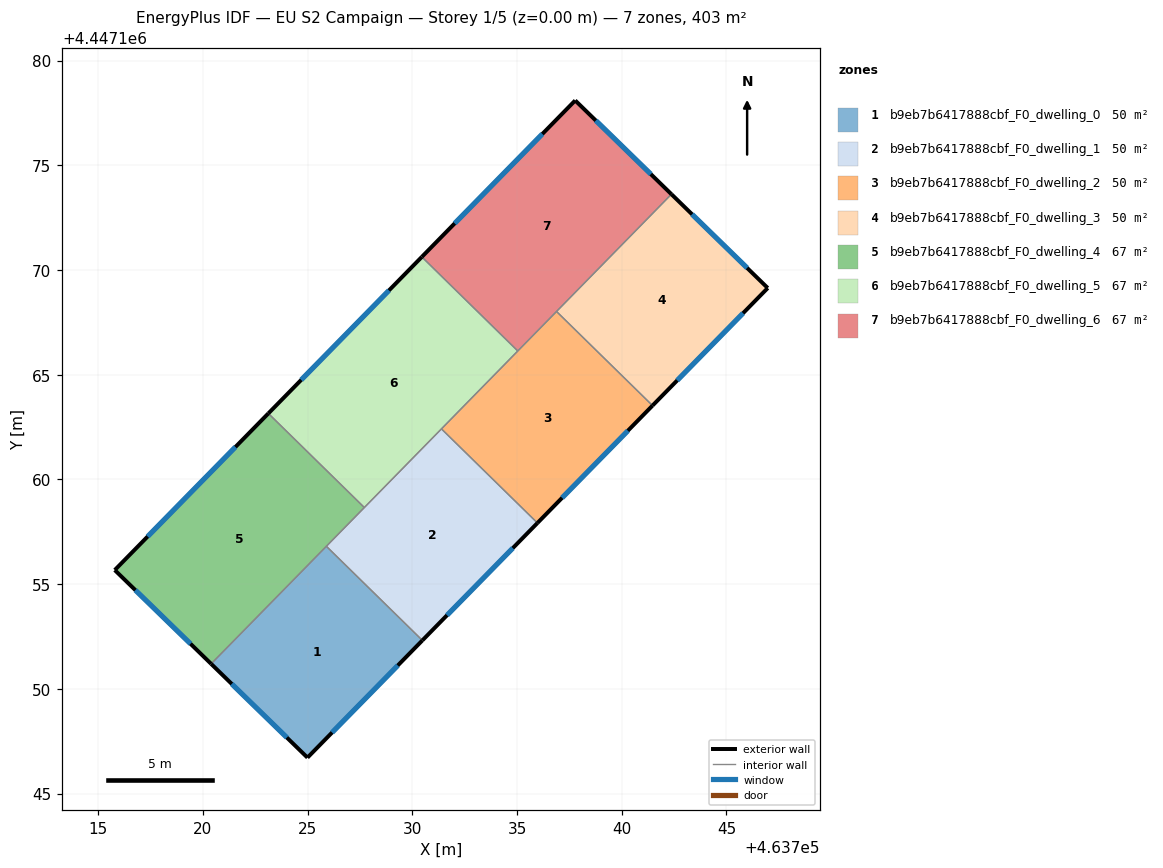
=== STOREY PLAN SPEC (per zone: floor XY polygon, exterior-wall plan segments, windows/doors) ===
zone 1: b9eb7b6417888cbf_F0_dwelling_0  (50.4 m²)
  floor: (463730.48, 4447152.31) (463724.99, 4447146.71) (463720.39, 4447151.19) (463725.89, 4447156.81)
  exterior wall: (463724.99, 4447146.71) – (463730.48, 4447152.31)  [7.8 m]
    window: (463726.17, 4447147.91) – (463729.30, 4447151.11)  [7.7 m²]
  exterior wall: (463720.39, 4447151.19) – (463724.99, 4447146.71)  [6.4 m]
    window: (463721.37, 4447150.23) – (463724.00, 4447147.67)  [6.3 m²]
  interior walls: 2
zone 2: b9eb7b6417888cbf_F0_dwelling_1  (50.4 m²)
  floor: (463735.97, 4447157.92) (463730.48, 4447152.31) (463725.89, 4447156.81) (463731.39, 4447162.41)
  exterior wall: (463730.48, 4447152.31) – (463735.97, 4447157.92)  [7.9 m]
    window: (463731.65, 4447153.51) – (463734.80, 4447156.72)  [7.7 m²]
  interior walls: 4
zone 3: b9eb7b6417888cbf_F0_dwelling_2  (50.4 m²)
  floor: (463741.47, 4447163.53) (463735.97, 4447157.92) (463731.39, 4447162.41) (463736.88, 4447168.02)
  exterior wall: (463735.97, 4447157.92) – (463741.47, 4447163.53)  [7.9 m]
    window: (463737.15, 4447159.12) – (463740.29, 4447162.33)  [7.7 m²]
  interior walls: 4
zone 4: b9eb7b6417888cbf_F0_dwelling_3  (50.4 m²)
  floor: (463746.97, 4447169.14) (463741.47, 4447163.53) (463736.88, 4447168.02) (463742.37, 4447173.62)
  exterior wall: (463746.97, 4447169.14) – (463742.37, 4447173.62)  [6.4 m]
    window: (463745.99, 4447170.10) – (463743.36, 4447172.66)  [6.3 m²]
  exterior wall: (463741.47, 4447163.53) – (463746.97, 4447169.14)  [7.9 m]
    window: (463742.65, 4447164.73) – (463745.79, 4447167.94)  [7.7 m²]
  interior walls: 2
zone 5: b9eb7b6417888cbf_F0_dwelling_4  (67.2 m²)
  floor: (463727.71, 4447158.66) (463720.39, 4447151.19) (463715.79, 4447155.67) (463723.12, 4447163.15)
  exterior wall: (463715.79, 4447155.67) – (463720.39, 4447151.19)  [6.4 m]
    window: (463716.77, 4447154.71) – (463719.40, 4447152.15)  [6.3 m²]
  exterior wall: (463723.12, 4447163.15) – (463715.79, 4447155.67)  [10.5 m]
    window: (463721.55, 4447161.55) – (463717.36, 4447157.27)  [10.3 m²]
  interior walls: 3
zone 6: b9eb7b6417888cbf_F0_dwelling_5  (67.2 m²)
  floor: (463735.03, 4447166.13) (463727.71, 4447158.66) (463723.12, 4447163.15) (463730.45, 4447170.63)
  exterior wall: (463730.45, 4447170.63) – (463723.12, 4447163.15)  [10.5 m]
    window: (463728.88, 4447169.03) – (463724.69, 4447164.75)  [10.3 m²]
  interior walls: 4
zone 7: b9eb7b6417888cbf_F0_dwelling_6  (67.2 m²)
  floor: (463742.37, 4447173.62) (463735.03, 4447166.13) (463730.45, 4447170.63) (463737.78, 4447178.10)
  exterior wall: (463742.37, 4447173.62) – (463737.78, 4447178.10)  [6.4 m]
    window: (463741.39, 4447174.58) – (463738.76, 4447177.14)  [6.3 m²]
  exterior wall: (463737.78, 4447178.10) – (463730.45, 4447170.63)  [10.5 m]
    window: (463736.21, 4447176.50) – (463732.02, 4447172.23)  [10.3 m²]
  interior walls: 3

=== DERIVED (storey summary) ===
Building: EU S2 Campaign
Storey: 1 of 5  (floor level z = 0.00 m)
Storey gross floor area: 403.2 m²
Zones on this storey: 7
  - b9eb7b6417888cbf_F0_dwelling_0: floor 50.4 m²; exterior wall 14.3 m (42.8 m²); 2 window(s) 14.0 m²; WWR 32.7%
  - b9eb7b6417888cbf_F0_dwelling_1: floor 50.4 m²; exterior wall 7.9 m (23.6 m²); 1 window(s) 7.7 m²; WWR 32.7%
  - b9eb7b6417888cbf_F0_dwelling_2: floor 50.4 m²; exterior wall 7.9 m (23.6 m²); 1 window(s) 7.7 m²; WWR 32.7%
  - b9eb7b6417888cbf_F0_dwelling_3: floor 50.4 m²; exterior wall 14.3 m (42.8 m²); 2 window(s) 14.0 m²; WWR 32.7%
  - b9eb7b6417888cbf_F0_dwelling_4: floor 67.2 m²; exterior wall 16.9 m (50.7 m²); 2 window(s) 16.6 m²; WWR 32.7%
  - b9eb7b6417888cbf_F0_dwelling_5: floor 67.2 m²; exterior wall 10.5 m (31.4 m²); 1 window(s) 10.3 m²; WWR 32.7%
  - b9eb7b6417888cbf_F0_dwelling_6: floor 67.2 m²; exterior wall 16.9 m (50.6 m²); 2 window(s) 16.5 m²; WWR 32.7%
Zone adjacency (shared interzone walls):
  - b9eb7b6417888cbf_F0_dwelling_0 ↔ b9eb7b6417888cbf_F0_dwelling_1
  - b9eb7b6417888cbf_F0_dwelling_0 ↔ b9eb7b6417888cbf_F0_dwelling_4
  - b9eb7b6417888cbf_F0_dwelling_1 ↔ b9eb7b6417888cbf_F0_dwelling_2
  - b9eb7b6417888cbf_F0_dwelling_1 ↔ b9eb7b6417888cbf_F0_dwelling_4
  - b9eb7b6417888cbf_F0_dwelling_1 ↔ b9eb7b6417888cbf_F0_dwelling_5
  - b9eb7b6417888cbf_F0_dwelling_2 ↔ b9eb7b6417888cbf_F0_dwelling_3
  - b9eb7b6417888cbf_F0_dwelling_2 ↔ b9eb7b6417888cbf_F0_dwelling_5
  - b9eb7b6417888cbf_F0_dwelling_2 ↔ b9eb7b6417888cbf_F0_dwelling_6
  - b9eb7b6417888cbf_F0_dwelling_3 ↔ b9eb7b6417888cbf_F0_dwelling_6
  - b9eb7b6417888cbf_F0_dwelling_4 ↔ b9eb7b6417888cbf_F0_dwelling_5
  - b9eb7b6417888cbf_F0_dwelling_5 ↔ b9eb7b6417888cbf_F0_dwelling_6